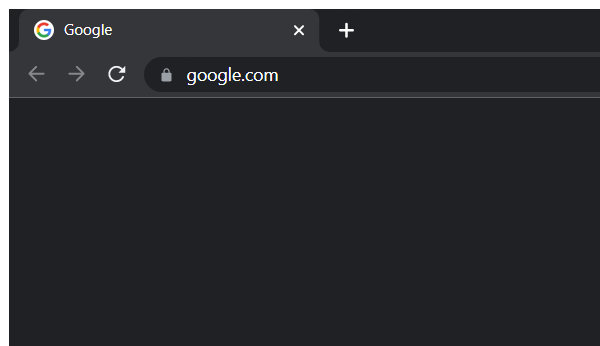
Task: This simple robot will show you the forecast and suggest clothing that’s appropriate for the day’s temperature & weather.
Workflow: Main

Step 1: Attach Browser Attach Chrome.exe then Google.com in window 'Google' (chrome.exe)

Step 2: type "["Weather in " + StrCityName + " in Fahrenheit[k(enter)]"]" into the text box (no picture)

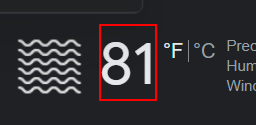
Step 3: get-text from the element 'wob_tm'

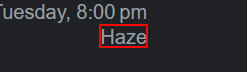
Step 4: get-text from the element 'wob_dc'
